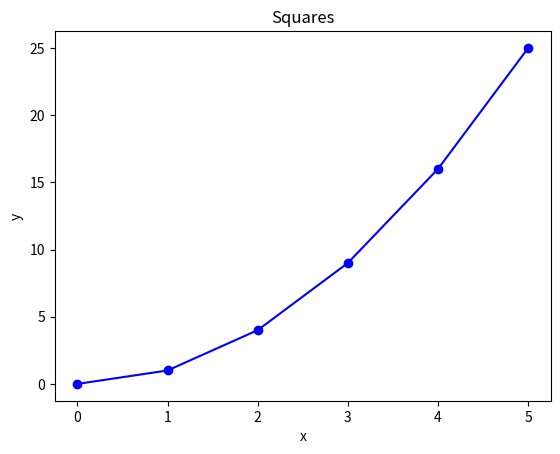
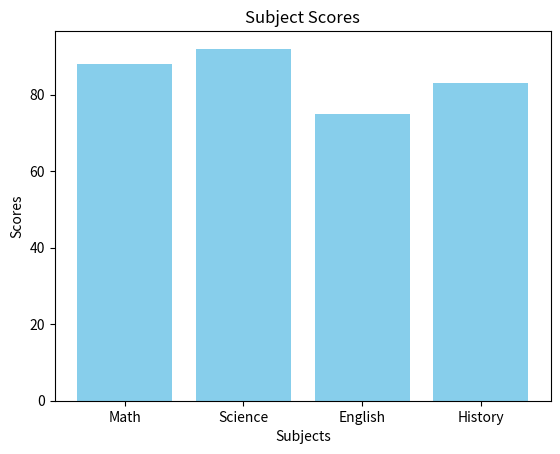
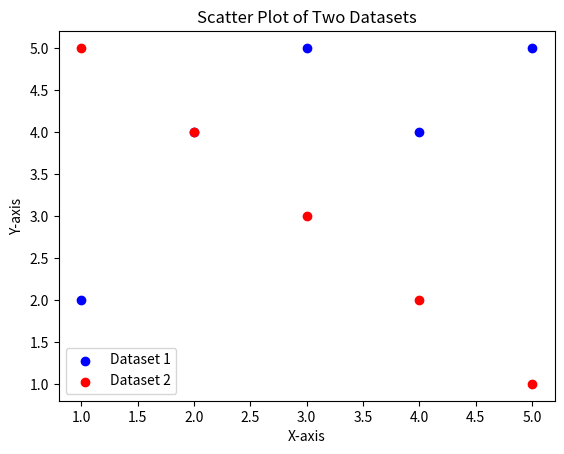
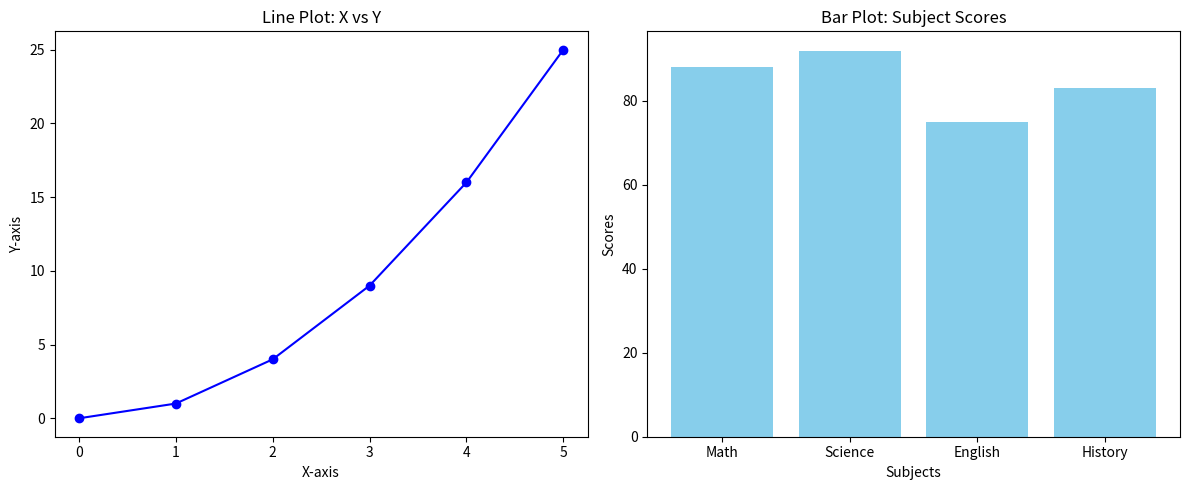
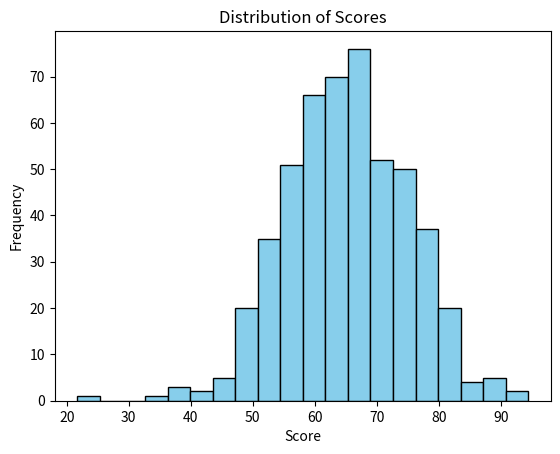
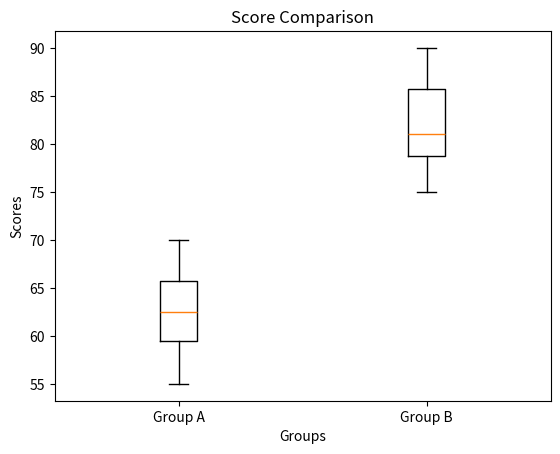
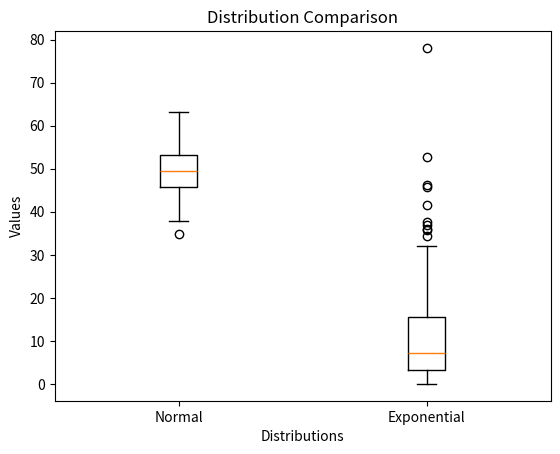
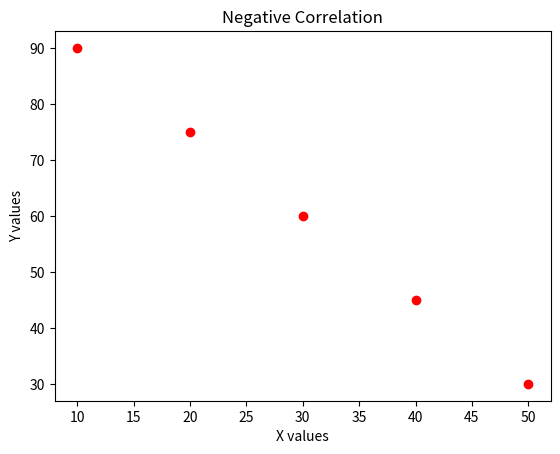
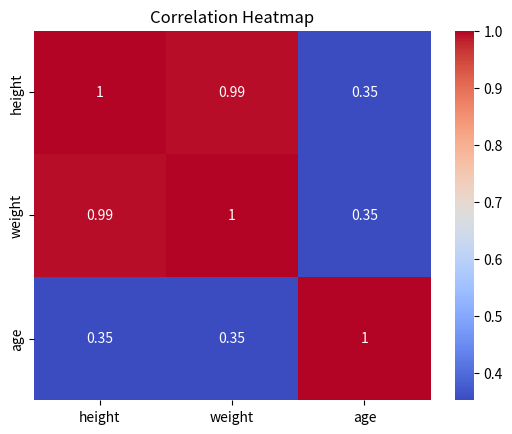

The matplotlib source for these figures, in order:
import pandas as pd
import numpy as np
import matplotlib.pyplot as plt
from scipy import stats
from scipy.stats import pearsonr
import seaborn as sns

# ######################## 
# PANDAS QUESTION 1 ANSWER 
# ########################

data = {
    "name":   ["Alice", "Bob", "Carol", "David", "Eve"],
    "grade":  [85, 72, 90, 68, 95],
    "city":   ["Boston", "Austin", "Boston", "Denver", "Austin"],
    "passed": [True, True, True, False, True]
}

df = pd.DataFrame(data)

# First 3 rows
print("First 3 Rows:")
print(df.head(3))

# Shape
print(f"\nShape: {df.shape}")
print(f"Num Rows: {len(df)}")


# ######################## 
# PANDAS QUESTION 2 ANSWER 

# Filter students who passed AND have grade > 80
filtered_df = df[(df['passed'] == True) & (df['grade'] > 80)]

print("Students who passed with grade > 80:")
print(filtered_df)


# ######################## 
# PANDAS QUESTION 3 ANSWER 


# Add a new column "grade_curved" = grade + 5
df['grade_curved'] = df['grade'] + 5

print("Updated DataFrame with 'grade_curved':")
print(df)

# ######################## 
# PANDAS QUESTION 4 ANSWER 


# Create a new column with uppercase names
df['name_upper'] = df['name'].str.upper()

# Print only "name" and "name_upper" columns
print(df[['name', 'name_upper']])

# ######################## 
# PANDAS QUESTION 5 ANSWER 


# Group by "city" and compute mean grade
city_mean_grade = df.groupby('city')['grade'].mean()

print("Mean grade by city:")
print(city_mean_grade)

# ######################## 
# PANDAS QUESTION 6 ANSWER 

# Replace "Austin" with "Houston" in the "city" column
df['city'] = df['city'].replace("Austin", "Houston")

# Print "name" and "city" columns to confirm
print(df[['name', 'city']])


# ######################## 
# PANDAS QUESTION 7 ANSWER 
# Sort by "grade" descending
sorted_df = df.sort_values(by='grade', ascending=False)

# Print top 3 rows
print("Top 3 students by grade:")
print(sorted_df.head(3))

# ######################## 
# NumPy QUESTION 1 ANSWER 

# Create a 1D array
arr = np.array([10, 20, 30, 40, 50])

# Print properties
print(f"Array: {arr}")
print(f"Shape: {arr.shape}")
print(f"Dtype: {arr.dtype}")
print(f"Number of dimensions (ndim): {arr.ndim}")


# ######################## 
# NumPy QUESTION 2 ANSWER 

# Create the 2D array
arr = np.array([[1, 2, 3],
                [4, 5, 6],
                [7, 8, 9]])

# Print the array
print("Array:")
print(arr)

print(f"\nShape: {arr.shape}")  
print(f"Size (total elements): {arr.size}")


# ######################## 
# NumPy QUESTION 3 ANSWER 

top_left = arr[:2, :2]  

print("Top-left 2x2 block:")
print(top_left)


# ######################## 
# NumPy QUESTION 4 ANSWER 
zeros_array = np.zeros((3, 4))
print("3x4 array of zeros:")
print(zeros_array)

# 2x5 array of ones
ones_array = np.ones((2, 5))
print("\n2x5 array of ones:")
print(ones_array)

# ######################## 
# NumPy QUESTION 5 ANSWER 

arr = np.arange(0, 50, 5)  
print("\nArray from np.arange(0,50,5):")
print(arr)
print(f"Shape: {arr.shape}")
print(f"Mean: {arr.mean()}")
print(f"Sum: {arr.sum()}")
print(f"Standard Deviation: {arr.std()}")

# ######################## 
# NumPy QUESTION 6 ANSWER 
rand_arr = np.random.normal(loc=0, scale=1, size=200)  
print("\nRandom array mean:", rand_arr.mean())
print("Random array standard deviation:", rand_arr.std())


# ######################## 
# Matplotlib QUESTION 1 ANSWER 

x = [0, 1, 2, 3, 4, 5]
y = [0, 1, 4, 9, 16, 25]

plt.plot(x, y, marker='o', linestyle='-', color='blue')  

plt.title("Squares")
plt.xlabel("x")
plt.ylabel("y")

plt.show()


# ######################## 
# Matplotlib QUESTION 2 ANSWER 


subjects = ["Math", "Science", "English", "History"]
scores   = [88, 92, 75, 83]
plt.bar(subjects, scores, color='skyblue')
plt.title("Subject Scores")
plt.xlabel("Subjects")
plt.ylabel("Scores")

plt.show()

# ######################## 
# Matplotlib QUESTION 3 ANSWER 

x1, y1 = [1, 2, 3, 4, 5], [2, 4, 5, 4, 5]
x2, y2 = [1, 2, 3, 4, 5], [5, 4, 3, 2, 1]
plt.scatter(x1, y1, color='blue', label='Dataset 1')
plt.scatter(x2, y2, color='red', label='Dataset 2')

plt.title("Scatter Plot of Two Datasets")
plt.xlabel("X-axis")
plt.ylabel("Y-axis")

plt.legend()
plt.show()

# ######################## 
# Matplotlib QUESTION 4 ANSWER 

fig, axes = plt.subplots(1, 2, figsize=(12, 5))

axes[0].plot(x, y, marker='o', color='blue')
axes[0].set_title("Line Plot: X vs Y")
axes[0].set_xlabel("X-axis")
axes[0].set_ylabel("Y-axis")

axes[1].bar(subjects, scores, color='skyblue')
axes[1].set_title("Bar Plot: Subject Scores")
axes[1].set_xlabel("Subjects")
axes[1].set_ylabel("Scores")


plt.tight_layout()
plt.show()

# ######################## 
# Descriptive QUESTION 1 ANSWER 

data = [12, 15, 14, 10, 18, 22, 13, 16, 14, 15]
arr = np.array(data)

mean_val = arr.mean()
median_val = np.median(arr)
variance_val = arr.var()
std_dev_val = arr.std()

print(f"Mean: {mean_val}")
print(f"Median: {median_val}")
print(f"Variance: {variance_val}")
print(f"Standard Deviation: {std_dev_val}")

# ######################## 
# Descriptive QUESTION 1 ANSWER 

scores = np.random.normal(loc=65, scale=10, size=500)

plt.hist(scores, bins=20, color='skyblue', edgecolor='black')

plt.title("Distribution of Scores")
plt.xlabel("Score")
plt.ylabel("Frequency")

plt.show()

# ######################## 
# Descriptive QUESTION 3 ANSWER 

group_a = [55, 60, 63, 70, 68, 62, 58, 65]
group_b = [75, 80, 78, 90, 85, 79, 82, 88]

plt.boxplot([group_a, group_b], labels=["Group A", "Group B"])

plt.title("Score Comparison")

plt.ylabel("Scores")
plt.xlabel("Groups")
plt.show()

# ######################## 
# Descriptive QUESTION 4 ANSWER 

normal_data = np.random.normal(50, 5, 200)
skewed_data = np.random.exponential(10, 200)

plt.boxplot([normal_data, skewed_data], labels=["Normal", "Exponential"])
plt.title("Distribution Comparison")
plt.ylabel("Values")
plt.xlabel("Distributions")
plt.show()


# ######################## 
# Descriptive QUESTION 5 ANSWER 

data1 = [10, 12, 12, 16, 18]
data2 = [10, 12, 12, 16, 150]

mean1 = np.mean(data1)
median1 = np.median(data1)
mode1 = stats.mode(data1, keepdims=True).mode[0]

print("Data1:")
print(f"Mean: {mean1}")
print(f"Median: {median1}")
print(f"Mode: {mode1}\n")

mean2 = np.mean(data2)
median2 = np.median(data2)
mode2 = stats.mode(data2, keepdims=True).mode[0]

print("Data2:")
print(f"Mean: {mean2}")
print(f"Median: {median2}")
print(f"Mode: {mode2}")

# ######################## 
# Hypothesis QUESTION 1 ANSWER 

group_a = [72, 68, 75, 70, 69, 73, 71, 74]
group_b = [80, 85, 78, 83, 82, 86, 79, 84]

t_stat, p_value = stats.ttest_ind(group_a, group_b)

print(f"T-statistic: {t_stat}")
print(f"P-value: {p_value}")


# ######################## 
# Hypothesis QUESTION 2 ANSWER 
alpha = 0.05

if p_value < alpha:
    print("The result is statistically significant (reject the null hypothesis).")
else:
    print("The result is NOT statistically significant (fail to reject the null hypothesis).")



# ######################## 
# Hypothesis QUESTION 3 ANSWER 
before = [60, 65, 70, 58, 62, 67, 63, 66]
after  = [68, 70, 76, 65, 69, 72, 70, 71]

t_stat, p_value = stats.ttest_rel(after, before)

print(f"T-statistic: {t_stat}")
print(f"P-value: {p_value}")

# ######################## 
# Hypothesis QUESTION 4 ANSWER 

scores = [72, 68, 75, 70, 69, 74, 71, 73]
benchmark = 70

t_stat, p_value = stats.ttest_1samp(scores, popmean=benchmark)

print(f"T-statistic: {t_stat}")
print(f"P-value: {p_value}")


# ######################## 
# Hypothesis QUESTION 5 ANSWER 
group_a = [72, 68, 75, 70, 69, 73, 71, 74]
group_b = [80, 85, 78, 83, 82, 86, 79, 84]

t_stat, p_value = stats.ttest_ind(group_a, group_b, alternative='less')

print(f"One-tailed T-test p-value (group_a < group_b): {p_value}")


# ######################## 
# Hypothesis QUESTION 6 ANSWER 
print("Students in group_a scored lower on average than students in group_b. "
      "The difference is statistically significant, meaning it is very unlikely to have occurred by chance.")

# ######################## 
# Correlation Review

# 001 

x = [1, 2, 3, 4, 5]
y = [2, 4, 6, 8, 10]

corr_matrix = np.corrcoef(x, y)

print("Correlation matrix:")
print(corr_matrix)

corr_coef = corr_matrix[0, 1]
print(f"\nPearson correlation coefficient between x and y: {corr_coef}")

# 002

# Data
x = [1,  2,  3,  4,  5,  6,  7,  8,  9, 10]
y = [10, 9,  7,  8,  6,  5,  3,  4,  2,  1]

corr_coef, p_value = pearsonr(x, y)

print(f"Pearson correlation coefficient: {corr_coef}")
print(f"P-value: {p_value}")


# 003

people = {
    "height": [160, 165, 170, 175, 180],
    "weight": [55,  60,  65,  72,  80],
    "age":    [25,  30,  22,  35,  28]
}

df = pd.DataFrame(people)
corr_matrix = df.corr()

print("Correlation matrix:")
print(corr_matrix)

# 004
x = [10, 20, 30, 40, 50]
y = [90, 75, 60, 45, 30]


plt.scatter(x, y, color='red', marker='o')

plt.title("Negative Correlation")
plt.xlabel("X values")
plt.ylabel("Y values")

plt.show()


# 005

people = {
    "height": [160, 165, 170, 175, 180],
    "weight": [55,  60,  65,  72,  80],
    "age":    [25,  30,  22,  35,  28]
}


df = pd.DataFrame(people)
corr_matrix = df.corr()

sns.heatmap(corr_matrix, annot=True, cmap='coolwarm')
plt.title("Correlation Heatmap")

plt.show()


#  ***********************
#  Pipelines      

arr = np.array([12.0, 15.0, np.nan, 14.0, 10.0, np.nan, 18.0, 14.0, 16.0, 22.0, np.nan, 13.0])

# Convert to pandas Series
def create_series(arr):
    return pd.Series(arr, name="values")

# Clean data by removing NaNs
def clean_data(series):
    return series.dropna()

# Summarize the cleaned data
def summarize_data(series):
    summary = {
        "mean": series.mean(),
        "median": series.median(),
        "std": series.std(),
        "mode": series.mode()[0]
    }
    return summary

# Data pipeline connecting the three functions
def data_pipeline(arr):
    series = create_series(arr)
    cleaned = clean_data(series)
    summary = summarize_data(cleaned)
    return summary


result = data_pipeline(arr)

for key, value in result.items():
    print(f"{key}: {value}")
